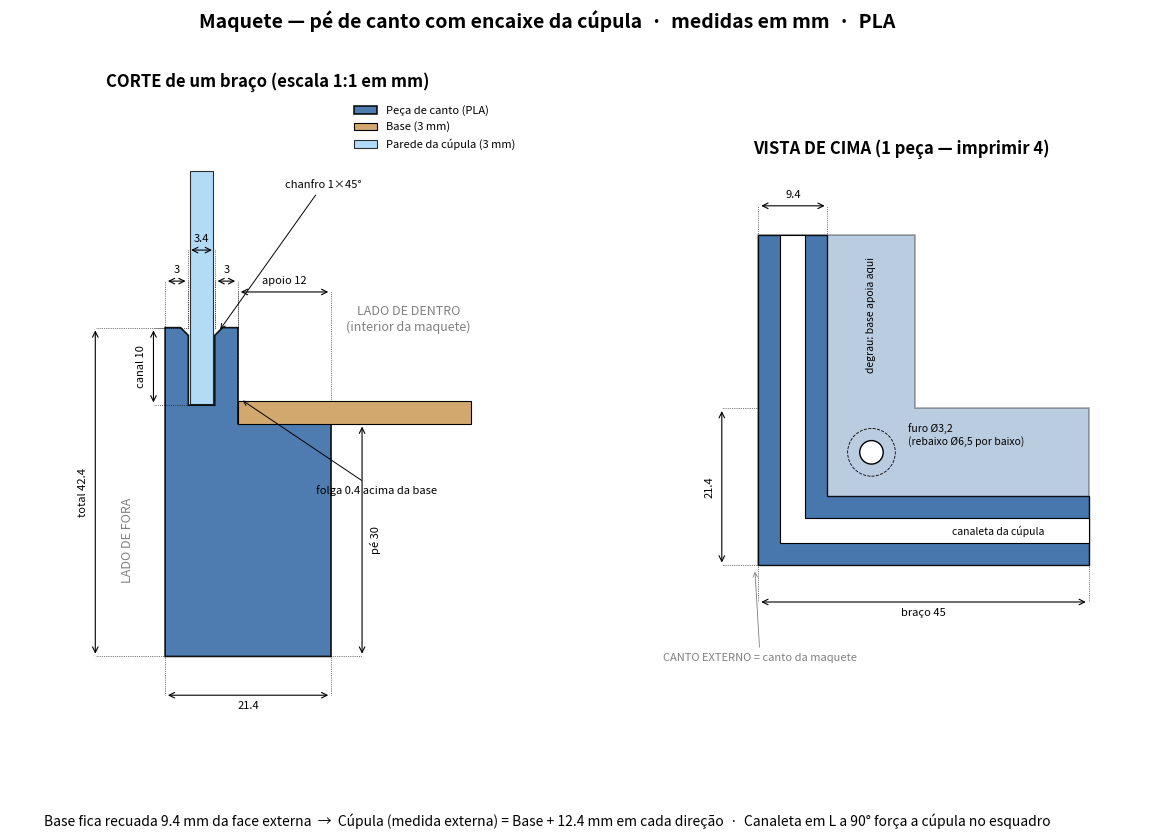

Source code (Python): (Note: this script raises an exception after producing the figure.)
"""Gera img/desenho_tecnico.png — corte cotado e vista de cima da peça de canto.
Mantenha os valores iguais aos de canto_pe_cupula.scad."""
import matplotlib
matplotlib.use("Agg")
import matplotlib.pyplot as plt
from matplotlib.patches import Polygon, Rectangle, Circle

espessura_base, espessura_cupula = 3, 3
folga_base, folga_cupula = 0.4, 0.4
altura_pe, A = 30, 45
parede_externa, parede_interna = 3, 3
largura_apoio_base, profundidade_canal = 12, 10
ch, altura_acima_base = 1, 9

g = espessura_cupula + folga_cupula
u0, u1 = parede_externa, parede_externa + g
ub = u1 + parede_interna
W = ub + largura_apoio_base
zt = altura_pe + espessura_base + folga_base + altura_acima_base
zc = zt - profundidade_canal

PLA, BASE, CUP = "#3b6ea8", "#d2a86e", "#9fd3f5"

def cota(ax, p1, p2, txt, off, vertical=False):
    (x1, y1), (x2, y2) = p1, p2
    if vertical:
        x = x1 + off
        ax.annotate("", (x, y1), (x, y2), arrowprops=dict(arrowstyle="<->", lw=.8))
        ax.plot([x1, x], [y1, y1], "k:", lw=.5); ax.plot([x2, x], [y2, y2], "k:", lw=.5)
        ax.text(x + (1 if off > 0 else -1), (y1 + y2) / 2, txt, rotation=90,
                va="center", ha="left" if off > 0 else "right", fontsize=8)
    else:
        y = y1 + off
        ax.annotate("", (x1, y), (x2, y), arrowprops=dict(arrowstyle="<->", lw=.8))
        ax.plot([x1, x1], [y1, y], "k:", lw=.5); ax.plot([x2, x2], [y2, y], "k:", lw=.5)
        ax.text((x1 + x2) / 2, y + (0.8 if off > 0 else -0.8), txt, ha="center",
                va="bottom" if off > 0 else "top", fontsize=8)

fig, (ax1, ax2) = plt.subplots(1, 2, figsize=(15, 8.5), gridspec_kw=dict(width_ratios=[1.15, 1]))

# ---------------- CORTE ----------------
perfil = [(0, 0), (W, 0), (W, altura_pe), (ub, altura_pe), (ub, zt), (u1 + ch, zt),
          (u1, zt - ch), (u1, zc), (u0, zc), (u0, zt - ch), (u0 - ch, zt), (0, zt)]
ax1.add_patch(Polygon(perfil, fc=PLA, ec="k", lw=1.2, alpha=.9, label="Peça de canto (PLA)"))
ax1.add_patch(Rectangle((ub, altura_pe), W - ub + 18, espessura_base, fc=BASE, ec="k", lw=.8,
                        label=f"Base ({espessura_base} mm)"))
ax1.add_patch(Rectangle((u0 + folga_cupula / 2, zc + .2), espessura_cupula, 30, fc=CUP, ec="k",
                        lw=.8, alpha=.8, label=f"Parede da cúpula ({espessura_cupula} mm)"))
ax1.text(-4, 15, "LADO DE FORA", rotation=90, va="center", ha="right", fontsize=9, color="gray")
ax1.text(W + 10, altura_pe + 12, "LADO DE DENTRO\n(interior da maquete)", ha="center", fontsize=9, color="gray")

cota(ax1, (0, 0), (W, 0), f"{W:.1f}", -5)
cota(ax1, (0, zt), (u0, zt), f"{u0:g}", 6)
cota(ax1, (u0, zt), (u1, zt), f"{g:.1f}", 10)
cota(ax1, (u1, zt), (ub, zt), f"{parede_interna:g}", 6)
cota(ax1, (ub, altura_pe + espessura_base), (W, altura_pe + espessura_base), f"apoio {largura_apoio_base:g}", 14)
cota(ax1, (W, 0), (W, altura_pe), f"pé {altura_pe:g}", 4, vertical=True)
cota(ax1, (0, 0), (0, zt), f"total {zt:.1f}", -9, vertical=True)
cota(ax1, (u0, zc), (u0, zt), f"canal {profundidade_canal:g}", -4.5, vertical=True)
ax1.annotate(f"chanfro {ch:g}×45°", (u1 + ch / 2, zt - ch / 2), (u1 + 9, zt + 18),
             fontsize=8, arrowprops=dict(arrowstyle="->", lw=.7))
ax1.annotate(f"folga {folga_base:g} acima da base", (ub + .3, altura_pe + espessura_base + .2),
             (ub + 10, altura_pe - 9), fontsize=8, arrowprops=dict(arrowstyle="->", lw=.7))
ax1.set_xlim(-20, W + 25); ax1.set_ylim(-12, zt + 30)
ax1.set_aspect("equal"); ax1.axis("off")
ax1.set_title("CORTE de um braço (escala 1:1 em mm)", fontsize=12, weight="bold")
ax1.legend(loc="upper right", fontsize=8, frameon=False)

# ---------------- VISTA DE CIMA ----------------
L = [(0, 0), (A, 0), (A, W), (W, W), (W, A), (0, A)]
ax2.add_patch(Polygon(L, fc=PLA, ec="k", lw=1.2, alpha=.35))
ax2.add_patch(Polygon([(0, 0), (A, 0), (A, ub), (ub, ub), (ub, A), (0, A)], fc=PLA, ec="k", lw=1, alpha=.9))
ax2.add_patch(Polygon([(u0, u0), (A, u0), (A, u1), (u1, u1), (u1, A), (u0, A)], fc="white", ec="k", lw=.8))
c = ub + largura_apoio_base / 2
ax2.add_patch(Circle((c, c), 3.2 / 2, fc="white", ec="k"))
ax2.add_patch(Circle((c, c), 6.5 / 2, fc="none", ec="k", ls="--", lw=.6))
ax2.text(c + 5, c + 1, "furo Ø3,2\n(rebaixo Ø6,5 por baixo)", fontsize=7.5)
ax2.text(A - 6, u0 + g / 2, "canaleta da cúpula", fontsize=7.5, ha="right", va="center")
ax2.text((ub + W) / 2, A - 3, "degrau: base apoia aqui", fontsize=7.5, rotation=90, ha="center", va="top")
cota(ax2, (0, 0), (A, 0), f"braço {A:g}", -5)
cota(ax2, (0, 0), (0, W), f"{W:.1f}", -5, vertical=True)
cota(ax2, (0, A), (ub, A), f"{ub:.1f}", 4)
ax2.annotate("CANTO EXTERNO = canto da maquete", (-0.5, -0.5), (-13, -13), fontsize=8, color="gray",
             arrowprops=dict(arrowstyle="->", color="gray", lw=.6))
ax2.set_xlim(-14, A + 8); ax2.set_ylim(-16, A + 10)
ax2.set_aspect("equal"); ax2.axis("off")
ax2.set_title("VISTA DE CIMA (1 peça — imprimir 4)", fontsize=12, weight="bold")

fig.suptitle("Maquete — pé de canto com encaixe da cúpula  ·  medidas em mm  ·  PLA",
             fontsize=14, weight="bold")
fig.text(.5, .02,
         f"Base fica recuada {ub:.1f} mm da face externa  →  Cúpula (medida externa) = Base + "
         f"{2 * (ub - u0 - folga_cupula / 2):.1f} mm em cada direção  ·  "
         f"Canaleta em L a 90° força a cúpula no esquadro",
         ha="center", fontsize=10)
plt.savefig("img/desenho_tecnico.png", dpi=130, bbox_inches="tight")
